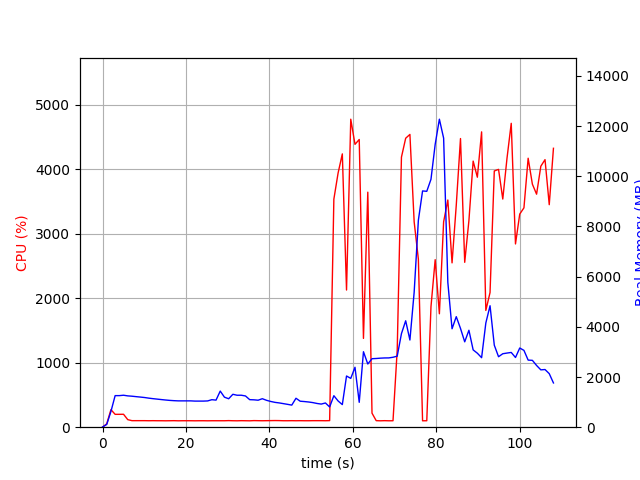

Data behind this chart, as committed beside it:
elapsed_time, nproc, cpu, mem_real, mem_virtual
3.552436828613281e-05, 1, 0.0, 9.652, 3186
1.006, 1, 52.7, 110.5, 775.1
2.012, 1, 272.2, 627.3, 4761
3.02, 1, 199.5, 1258, 5423
4.026, 1, 199.7, 1258, 5423
5.034, 1, 200.5, 1274, 5451
6.041, 1, 117.2, 1248, 5451
7.048, 1, 101.3, 1235, 5451
8.055, 1, 101.3, 1217, 5451
9.061, 1, 101.4, 1201, 5451
10.07, 1, 101.4, 1183, 5451
11.08, 1, 100.2, 1158, 5451
12.08, 1, 101.2, 1137, 5451
13.09, 1, 100.2, 1119, 5451
14.1, 1, 100.2, 1101, 5451
15.11, 1, 99.2, 1083, 5451
16.12, 1, 100.2, 1068, 5451
17.12, 1, 101.2, 1057, 5451
18.13, 1, 99.2, 1049, 5451
19.14, 1, 100.2, 1049, 5451
20.15, 1, 100.2, 1049, 5451
21.16, 1, 100.2, 1049, 5451
22.16, 1, 99.2, 1040, 5451
23.17, 1, 100.1, 1040, 5451
24.18, 1, 100.2, 1040, 5451
25.19, 1, 99.2, 1047, 5451
26.2, 1, 100.2, 1096, 5451
27.21, 1, 100.1, 1079, 5451
28.21, 1, 100.1, 1439, 5811
29.22, 1, 100.0, 1196, 5811
30.23, 1, 102.1, 1133, 5811
31.24, 1, 100.2, 1311, 5811
32.25, 1, 99.2, 1273, 5811
33.26, 1, 101.2, 1274, 5811
34.27, 1, 100.1, 1245, 5811
35.28, 1, 99.1, 1097, 5811
36.28, 1, 102.2, 1091, 5811
37.29, 1, 101.0, 1075, 5811
38.3, 1, 100.1, 1135, 5811
39.31, 1, 101.0, 1071, 5811
40.32, 1, 102.1, 1025, 5811
41.33, 1, 103.0, 989.7, 5811
42.34, 1, 102.2, 967.6, 5811
43.35, 1, 100.2, 939.2, 5811
44.36, 1, 100.1, 910.5, 5811
45.36, 1, 101.2, 880.1, 5811
46.37, 1, 100.0, 1153, 5811
47.38, 1, 101.1, 1035, 5811
48.39, 1, 100.1, 1022, 5811
49.4, 1, 100.1, 1004, 5811
50.41, 1, 101.2, 980.1, 5811
51.42, 1, 101.2, 945.7, 5811
52.43, 1, 101.2, 921, 5811
53.43, 1, 100.2, 965.3, 5811
54.44, 1, 102.1, 805.9, 5833
55.45, 1, 3536, 1255, 6167
56.47, 1, 3942, 1045, 6183
57.48, 1, 4239, 900.6, 6203
58.49, 1, 2127, 2040, 8047
59.5, 1, 4777, 1945, 8047
... 48 more rows
